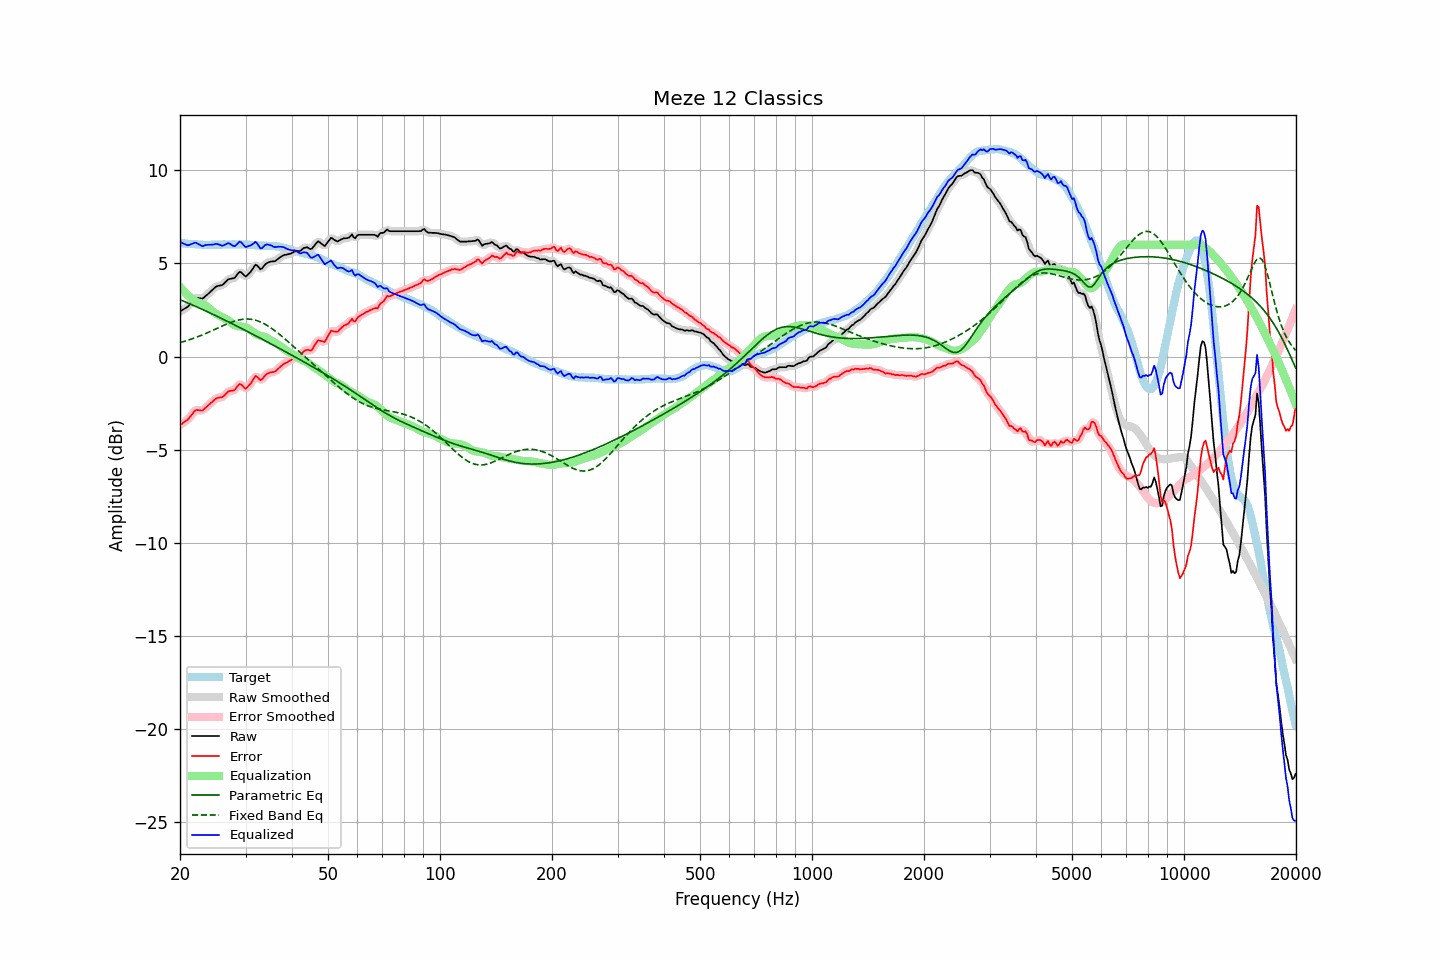

The file beside this chart, header and first rows:
frequency, raw, error, smoothed, error_smoothed, equalization, parametric_eq, fixed_band_eq, equalized_raw, equalized_smoothed, target
20.00, 2.42, -3.68, 2.42, -3.67, 3.75, 3.06, 0.75, 6.16, 6.17, 6.10
20.20, 2.47, -3.62, 2.47, -3.62, 3.64, 3.02, 0.78, 6.11, 6.11, 6.09
20.40, 2.53, -3.55, 2.52, -3.56, 3.55, 2.98, 0.80, 6.07, 6.06, 6.08
20.61, 2.58, -3.50, 2.57, -3.50, 3.45, 2.95, 0.83, 6.03, 6.03, 6.08
20.81, 2.63, -3.43, 2.63, -3.43, 3.37, 2.91, 0.85, 6.00, 6.00, 6.06
21.02, 2.69, -3.37, 2.70, -3.35, 3.29, 2.87, 0.88, 5.97, 5.99, 6.06
21.23, 2.79, -3.26, 2.79, -3.26, 3.21, 2.84, 0.91, 6.00, 6.00, 6.05
21.44, 2.90, -3.16, 2.90, -3.15, 3.14, 2.80, 0.94, 6.04, 6.04, 6.05
21.66, 3.00, -3.05, 3.01, -3.03, 3.07, 2.76, 0.97, 6.06, 6.07, 6.04
21.87, 3.11, -2.92, 3.09, -2.94, 3.00, 2.72, 1.00, 6.11, 6.10, 6.03
22.09, 3.16, -2.87, 3.14, -2.88, 2.95, 2.68, 1.03, 6.11, 6.10, 6.02
22.31, 3.15, -2.87, 3.16, -2.86, 2.91, 2.65, 1.06, 6.06, 6.07, 6.02
22.54, 3.14, -2.87, 3.13, -2.88, 2.87, 2.61, 1.10, 6.01, 6.01, 6.01
22.76, 3.12, -2.89, 3.12, -2.89, 2.84, 2.57, 1.13, 5.96, 5.96, 6.01
22.99, 3.11, -2.89, 3.13, -2.87, 2.81, 2.53, 1.17, 5.92, 5.95, 6.00
23.22, 3.18, -2.81, 3.18, -2.82, 2.78, 2.49, 1.20, 5.96, 5.96, 5.99
23.45, 3.26, -2.74, 3.25, -2.75, 2.73, 2.45, 1.24, 5.99, 5.98, 6.00
23.69, 3.33, -2.66, 3.33, -2.66, 2.67, 2.41, 1.28, 6.00, 6.00, 5.99
23.92, 3.41, -2.58, 3.41, -2.59, 2.59, 2.37, 1.32, 6.00, 6.00, 5.99
24.16, 3.49, -2.51, 3.49, -2.51, 2.51, 2.33, 1.36, 6.00, 6.00, 6.00
24.40, 3.57, -2.44, 3.57, -2.43, 2.44, 2.29, 1.39, 6.01, 6.01, 6.01
24.65, 3.65, -2.36, 3.65, -2.35, 2.37, 2.25, 1.43, 6.02, 6.02, 6.01
24.89, 3.73, -2.28, 3.72, -2.29, 2.32, 2.21, 1.47, 6.05, 6.04, 6.01
25.14, 3.78, -2.23, 3.77, -2.23, 2.27, 2.17, 1.51, 6.05, 6.04, 6.01
25.39, 3.80, -2.21, 3.80, -2.21, 2.22, 2.12, 1.55, 6.02, 6.02, 6.01
25.65, 3.82, -2.19, 3.81, -2.19, 2.17, 2.08, 1.59, 5.99, 5.98, 6.00
25.91, 3.83, -2.18, 3.84, -2.17, 2.12, 2.04, 1.63, 5.95, 5.97, 6.01
26.16, 3.89, -2.13, 3.90, -2.12, 2.08, 2.00, 1.67, 5.97, 5.97, 6.02
26.43, 3.98, -2.04, 3.98, -2.05, 2.03, 1.96, 1.71, 6.01, 6.01, 6.02
26.69, 4.06, -1.96, 4.06, -1.96, 1.99, 1.91, 1.75, 6.05, 6.06, 6.02
26.96, 4.15, -1.87, 4.13, -1.89, 1.95, 1.87, 1.78, 6.09, 6.07, 6.02
27.23, 4.17, -1.85, 4.17, -1.85, 1.89, 1.83, 1.81, 6.05, 6.05, 6.02
27.50, 4.19, -1.83, 4.18, -1.84, 1.82, 1.79, 1.85, 6.00, 6.00, 6.02
27.77, 4.20, -1.83, 4.20, -1.82, 1.75, 1.74, 1.88, 5.95, 5.95, 6.03
28.05, 4.23, -1.80, 4.25, -1.77, 1.69, 1.70, 1.91, 5.92, 5.94, 6.02
28.33, 4.34, -1.67, 4.34, -1.67, 1.65, 1.66, 1.93, 5.99, 6.00, 6.01
28.62, 4.45, -1.57, 4.45, -1.57, 1.63, 1.61, 1.95, 6.08, 6.08, 6.01
28.90, 4.55, -1.47, 4.52, -1.50, 1.62, 1.57, 1.97, 6.17, 6.14, 6.02
29.19, 4.53, -1.49, 4.51, -1.51, 1.62, 1.52, 1.99, 6.14, 6.13, 6.02
29.48, 4.44, -1.58, 4.44, -1.58, 1.61, 1.48, 2.00, 6.05, 6.05, 6.02
29.78, 4.35, -1.67, 4.36, -1.66, 1.59, 1.44, 2.01, 5.94, 5.95, 6.02
30.08, 4.30, -1.73, 4.34, -1.68, 1.57, 1.39, 2.02, 5.87, 5.90, 6.02
30.38, 4.39, -1.63, 4.37, -1.64, 1.53, 1.35, 2.02, 5.91, 5.90, 6.01
30.68, 4.47, -1.53, 4.46, -1.55, 1.47, 1.30, 2.01, 5.94, 5.93, 6.00
30.99, 4.56, -1.44, 4.57, -1.43, 1.41, 1.26, 2.01, 5.97, 5.98, 6.00
31.30, 4.68, -1.31, 4.70, -1.29, 1.35, 1.21, 1.99, 6.02, 6.04, 5.99
31.61, 4.81, -1.18, 4.82, -1.17, 1.28, 1.17, 1.98, 6.09, 6.10, 5.99
31.93, 4.94, -1.04, 4.89, -1.09, 1.23, 1.12, 1.95, 6.16, 6.11, 5.97
32.24, 4.89, -1.08, 4.87, -1.10, 1.18, 1.08, 1.93, 6.07, 6.05, 5.97
32.57, 4.79, -1.17, 4.79, -1.17, 1.14, 1.03, 1.90, 5.93, 5.94, 5.96
32.89, 4.69, -1.27, 4.73, -1.23, 1.12, 0.99, 1.86, 5.80, 5.85, 5.96
33.22, 4.73, -1.23, 4.75, -1.21, 1.09, 0.94, 1.82, 5.82, 5.84, 5.95
33.55, 4.84, -1.11, 4.83, -1.13, 1.07, 0.89, 1.78, 5.91, 5.90, 5.95
33.89, 4.95, -1.01, 4.93, -1.02, 1.04, 0.85, 1.73, 5.99, 5.97, 5.96
34.23, 5.02, -0.93, 5.01, -0.94, 1.00, 0.80, 1.68, 6.02, 6.01, 5.95
34.57, 5.05, -0.90, 5.06, -0.89, 0.95, 0.76, 1.63, 6.00, 6.01, 5.94
34.92, 5.09, -0.85, 5.09, -0.86, 0.90, 0.71, 1.57, 5.99, 5.98, 5.94
35.27, 5.11, -0.84, 5.10, -0.85, 0.84, 0.66, 1.51, 5.95, 5.94, 5.95
35.62, 5.11, -0.83, 5.11, -0.83, 0.80, 0.62, 1.45, 5.90, 5.91, 5.94
35.97, 5.12, -0.81, 5.13, -0.80, 0.75, 0.57, 1.39, 5.87, 5.89, 5.93
... 635 more rows
